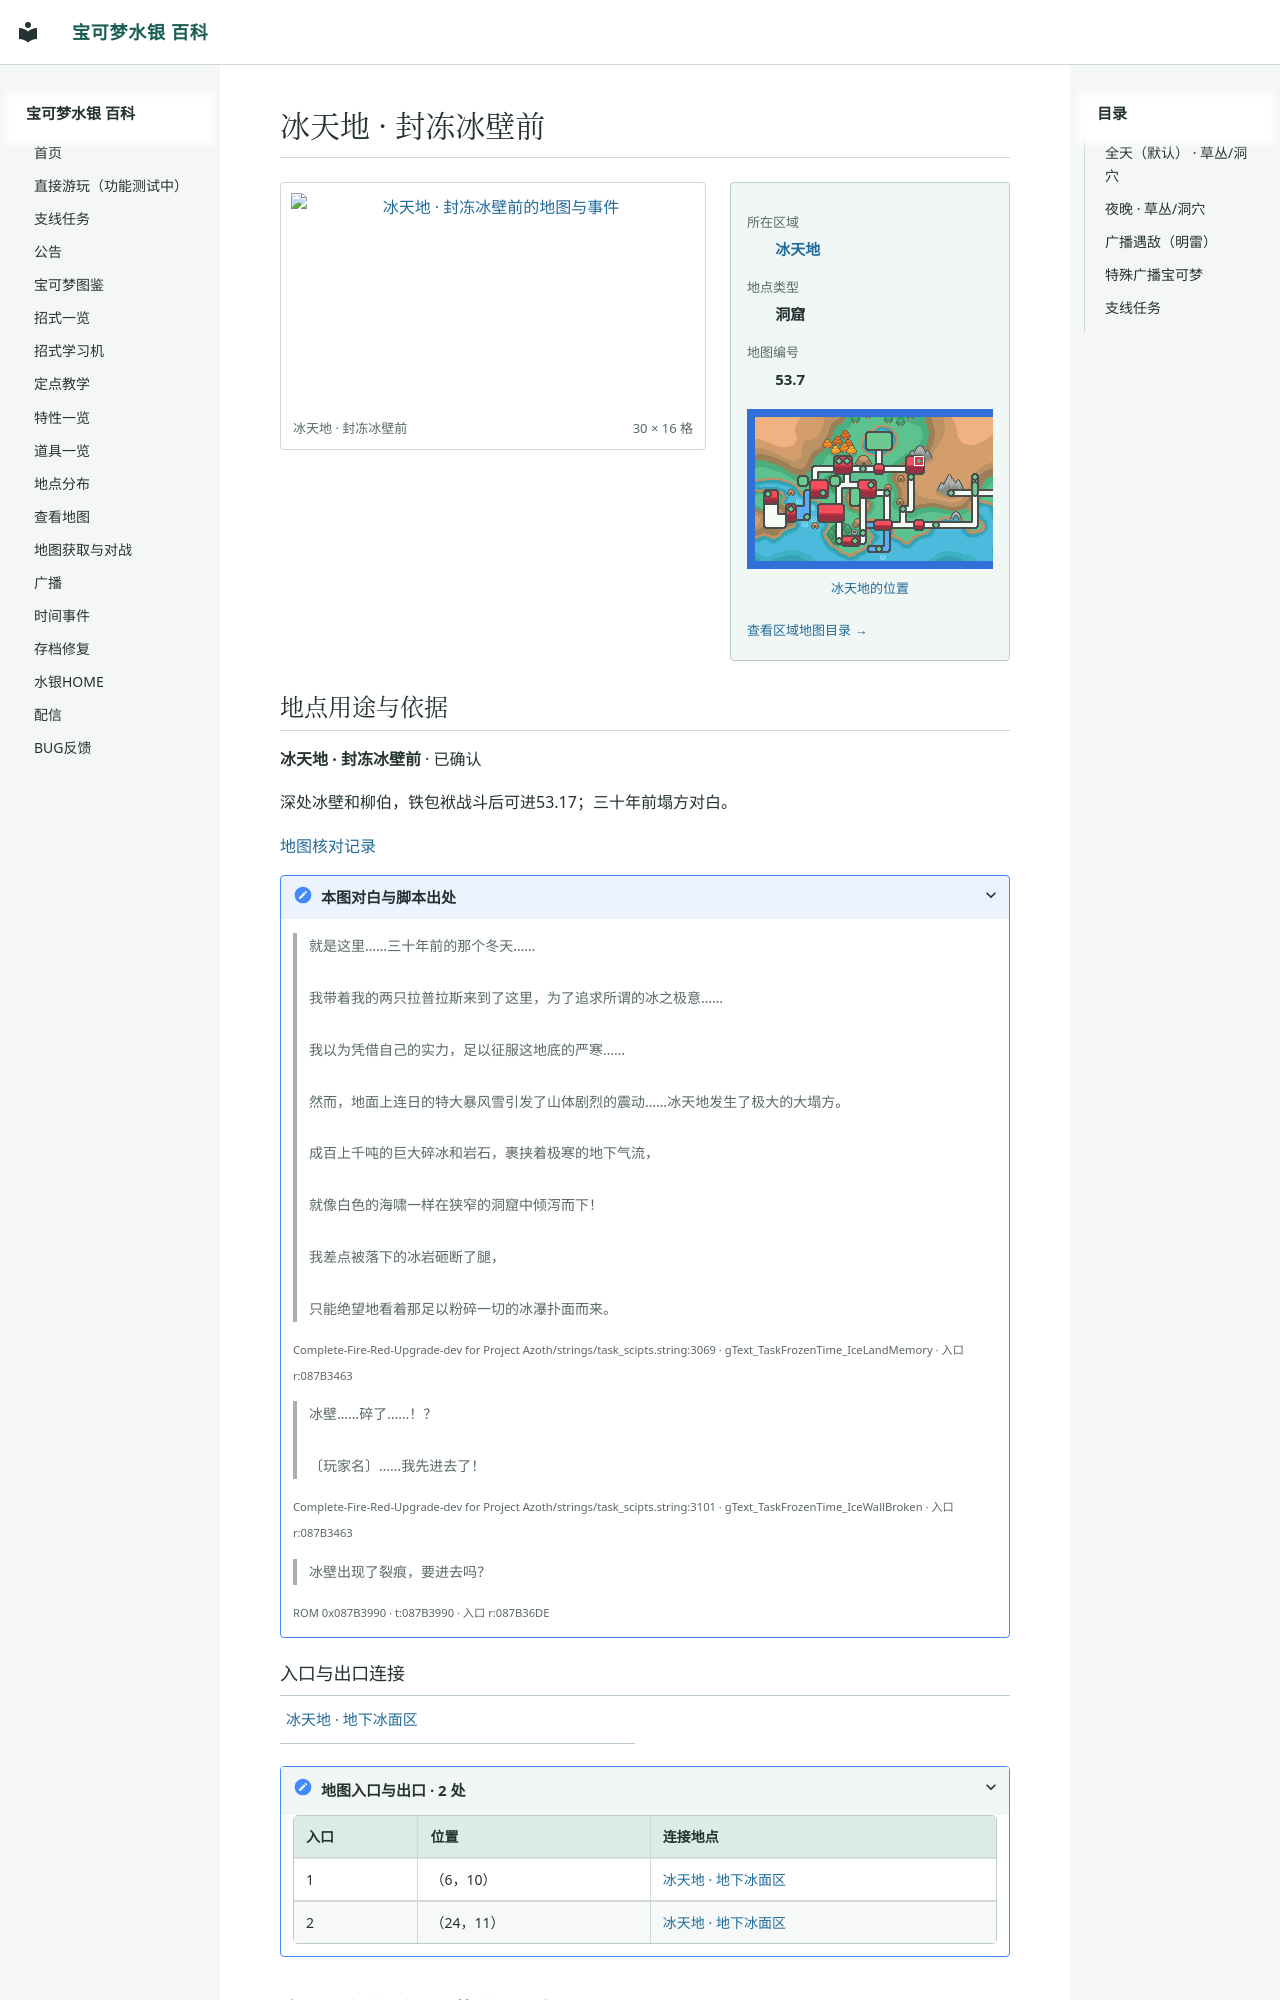

repository: Sum-Light/azoth-wiki · page: locations/map_53_7/index.html · generator: mkdocs

# 冰天地 · 封冻冰壁前

<!-- location-atlas:start -->

<div class="loc-profile" data-location-map="53.7">
<div class="loc-profile-layout">
<div class="loc-main-map">
<a class="loc-image-link" href="../../sidequests/maps/map_53_7.png" target="_blank" rel="noopener">
<img src="../../sidequests/maps/map_53_7.png" alt="冰天地 · 封冻冰壁前的地图与事件" loading="lazy" width="480" height="256"></a>
<div class="loc-map-caption"><span>冰天地 · 封冻冰壁前</span><span>30 × 16 格</span></div>
</div>
<aside class="loc-facts">
<dl><dt>所在区域</dt><dd><a href="../atlas/?sec=181">冰天地</a></dd><dt>地点类型</dt><dd>洞窟</dd><dt>地图编号</dt><dd>53.7</dd></dl>
<a class="loc-world-preview" href="../atlas/?sec=181" aria-label="冰天地在大地图上的位置">
<span class="loc-world-canvas"><img src="../worldmap.png" alt="世界地图" loading="lazy">
<span class="loc-world-mark" style="left:35.9278%;top:18.7125%;width:1.5629%;height:3.1250%"></span>
</span></a>
<a class="loc-world-label" href="../atlas/?sec=181">冰天地的位置</a>
<a class="loc-atlas-return" href="../atlas/?sec=181">查看区域地图目录 &rarr;</a>
</aside>
</div>
<section class="loc-identity" aria-labelledby="map-identity">
<h2 id="map-identity">地点用途与依据</h2>
<p><strong>冰天地 · 封冻冰壁前</strong> · 已确认</p>
<p>深处冰壁和柳伯，铁包袱战斗后可进53.17；三十年前塌方对白。</p>
<a href="../map_review/">地图核对记录</a>
<details><summary>本图对白与脚本出处</summary>
<blockquote><p>就是这里……三十年前的那个冬天……<br><br>我带着我的两只拉普拉斯来到了这里，为了追求所谓的冰之极意……<br><br>我以为凭借自己的实力，足以征服这地底的严寒……<br><br>然而，地面上连日的特大暴风雪引发了山体剧烈的震动……冰天地发生了极大的大塌方。<br><br>成百上千吨的巨大碎冰和岩石，裹挟着极寒的地下气流，<br><br>就像白色的海啸一样在狭窄的洞窟中倾泻而下！<br><br>我差点被落下的冰岩砸断了腿，<br><br>只能绝望地看着那足以粉碎一切的冰瀑扑面而来。</p></blockquote>
<p><small>Complete-Fire-Red-Upgrade-dev for Project Azoth/strings/task_scipts.string:3069 · gText_TaskFrozenTime_IceLandMemory · 入口 r:087B3463</small></p>
<blockquote><p>冰壁……碎了……！？<br><br>〔玩家名〕……我先进去了！</p></blockquote>
<p><small>Complete-Fire-Red-Upgrade-dev for Project Azoth/strings/task_scipts.string:3101 · gText_TaskFrozenTime_IceWallBroken · 入口 r:087B3463</small></p>
<blockquote><p>冰壁出现了裂痕，要进去吗？</p></blockquote>
<p><small>ROM 0x087B3990 · t:087B3990 · 入口 r:087B36DE</small></p>
</details>
</section>
<h3>入口与出口连接</h3>
<nav class="loc-neighbors" aria-label="出入口连接地点">
<div><a href="../map_53_6/">冰天地 · 地下冰面区</a></div>
</nav>
<details class="loc-entrances"><summary>地图入口与出口 · 2 处</summary>
<div class="loc-table-scroll"><table><thead
